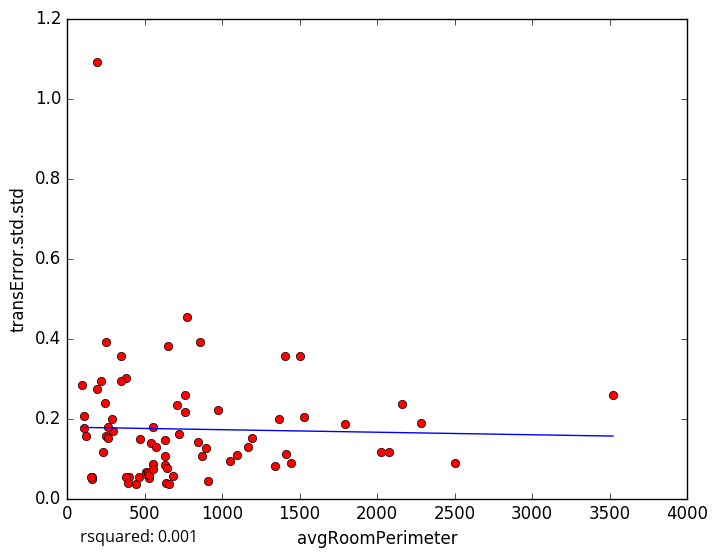

The data file committed next to this chart (first rows):
avgRoomPerimeter, transError.std.std
1365, 0.1977
2504, 0.08883
397.6, 0.05366
158.6, 0.05318
635.9, 0.03889
109, 0.2071
1528, 0.2048
759.2, 0.2585
907.6, 0.043
529.4, 0.05006
720.4, 0.1607
443.6, 0.03644
231.3, 0.1156
655.6, 0.03706
162.3, 0.04916
1446, 0.08908
1054, 0.09257
539.1, 0.1381
99.29, 0.2835
252.4, 0.1558
191.7, 0.2734
379.1, 0.3018
262.3, 0.1514
191.6, 1.092
294.8, 0.1677
252.6, 0.3907
633, 0.1458
707, 0.2337
152.4, 0.05476
511.1, 0.06699
855.6, 0.3913
3523, 0.2587
345.9, 0.3556
651, 0.3822
120.2, 0.1551
264.1, 0.1779
462.7, 0.05308
381.1, 0.05496
759, 0.2162
1345, 0.08192
351.3, 0.2933
575.9, 0.1277
973.1, 0.2217
557.9, 0.08534
1503, 0.3573
774.6, 0.4532
556, 0.1792
2161, 0.2366
1411, 0.1102
2285, 0.1888
511.2, 0.06215
630.8, 0.08345
894.5, 0.1269
1099, 0.1098
630.5, 0.1071
1195, 0.1514
1792, 0.186
525.2, 0.06445
391, 0.03787
645.2, 0.07585
... 14 more rows
